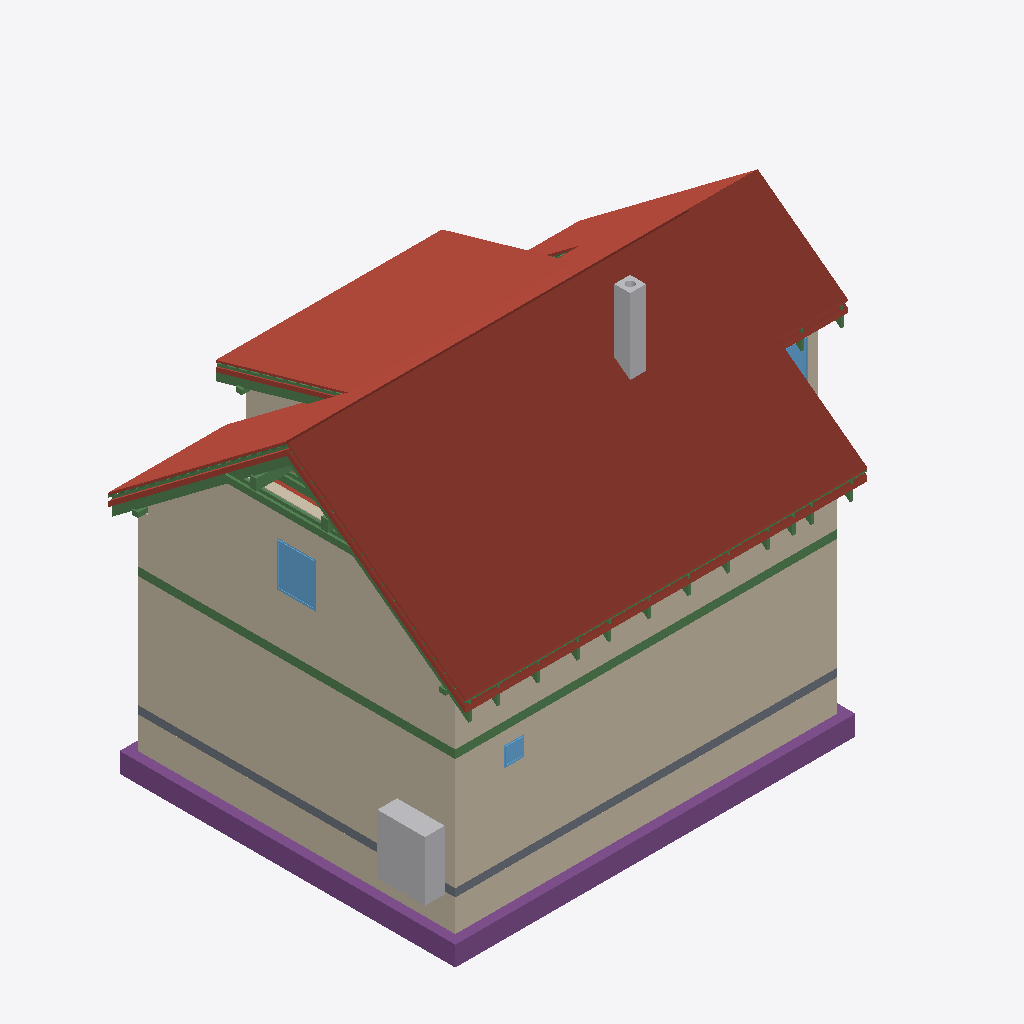
Isometric view of an IFC building model (IFC-SPF (STEP), schema IFC4, length unit metre), seen from the south-west, elements coloured by IFC class: 35 beams (green), 22 roofs (red-brown), 13 walls (beige), 5 footings (purple), 3 windows (light blue), 2 other elements (light grey), 1 slab (grey).
Extent 12.4 m × 9.0 m × 10.0 m (x, y, z). Storeys (12): Foundations at 0.00 m; Ground floor at 0.00 m; Upper floor at 3.03 m; Roof - -2: Vapour barrier at 3.03 m; Roof - -3: Gypsum plasterboard at 3.03 m; Roof - 0: Rafters at 3.03 m; Roof - 0a: Collar ties at 3.03 m; Roof - +1: Wood fiberboard at 3.03 m; Roof - +2: Underlay at 3.03 m; Roof - +3: Counter-battens at 3.03 m; Roof - +4: Tile battens at 3.03 m; Roof - +5: Tiles at 3.03 m. Elements (391): 246 IfcBeam, 65 IfcSlab, 30 IfcWall, 15 IfcFurniture, 8 IfcDoor, 8 IfcFooting, 8 IfcWindow, 5 IfcSanitaryTerminal, 3 IfcCovering, 2 IfcStair, 1 IfcChimney.

HEADER;
FILE_DESCRIPTION(('ViewDefinition[DesignTransferView]'),'2;1');
FILE_NAME('/dev/null','2026-09-21T22:09:14+02:00',(''),(''),'IfcOpenShell 0.8.5','IfcOpenShell 0.8.5','Nobody');
FILE_SCHEMA(('IFC4'));
ENDSEC;
DATA;
#1=IFCPROJECT('20D4IOqJ12bAgH7N2PG0kZ',$,'My house',$,$,$,$,(#10,#15),#5);
#19=IFCSITE('3V9tmccsr9Uu7o2JatIV4V',$,'Site',$,$,#28898,$,$,$,$,$,$,$,$);
#20=IFCBUILDING('1Un_FGM6DDAB5rhqyPgpDz',$,'My house',$,$,#28903,$,$,$,$,$,$);
#33=IFCBUILDINGSTOREY('25gzbmVpT7VuoVOAAISwqC',$,'Foundations',$,$,#28908,$,$,$,0.0);
#40=IFCBUILDINGSTOREY('100IRmJpvFDf5RYqmjlkg2',$,'Ground floor',$,$,#28913,$,$,$,0.0);
#46=IFCBUILDINGSTOREY('1$UFGSPNz2OwJ6R$$6eGL6',$,'Upper floor',$,$,#28918,$,$,$,3.03);
#14628=IFCBUILDINGSTOREY('0$BTHqCS19IOvk41F_wE3V',$,'Roof - -2: Vapour barrier','Visibility container for Vapour barrier','ROOF_LAYER',#28923,$,$,$,3.03);
#14634=IFCBUILDINGSTOREY('1k6rePgX54cg8ZGRpk3x9K',$,'Roof - -3: Gypsum plasterboard','Visibility container for Gypsum plasterboard','ROOF_LAYER',#28928,$,$,$,3.03);
#14640=IFCBUILDINGSTOREY('17szvTfuH3KPQvHGf6R2dc',$,'Roof - 0: Rafters','Visibility container for Rafters','ROOF_LAYER',#28933,$,$,$,3.03);
#14646=IFCBUILDINGSTOREY('0Fou0HQk50V99V1Gys2dtB',$,'Roof - 0a: Collar ties','Visibility container for Collar ties','ROOF_LAYER',#28938,$,$,$,3.03);
#14652=IFCBUILDINGSTOREY('2LyfOp6wP6DPSnyhXU$XTo',$,'Roof - +1: Wood fiberboard','Visibility container for Wood fiberboard','ROOF_LAYER',#28943,$,$,$,3.03);
#14658=IFCBUILDINGSTOREY('2VKTaQnhf4C87Dgs4Mfxli',$,'Roof - +2: Underlay','Visibility container for Roofing underlay','ROOF_LAYER',#28948,$,$,$,3.03);
#14664=IFCBUILDINGSTOREY('30IjRww9DDfg_BUZIzJJre',$,'Roof - +3: Counter-battens','Visibility container for Counter-battens','ROOF_LAYER',#28953,$,$,$,3.03);
#14670=IFCBUILDINGSTOREY('0wYhgoYPzBLvOrh_OXUdYS',$,'Roof - +4: Tile battens','Visibility container for Tile battens','ROOF_LAYER',#28958,$,$,$,3.03);
#14676=IFCBUILDINGSTOREY('01QCoYgy5FXwA_BFjwnhmZ',$,'Roof - +5: Tiles','Visibility container for Roof tiles','ROOF_LAYER',#28963,$,$,$,3.03);
#15580=IFCSLAB('0IclplPczAvB9pEZPeyfQ5',$,'Street segment 2 roof tiles',$,$,#30533,#15609,$,.ROOF.);
#285=IFCWALL('0_miXtNWT6xwdVg$B9Ga$6',$,'Wall 1',$,$,#30728,#306,$,$);
#15886=IFCSLAB('2FXIJt9R53xOaZoPvA6QR7',$,'Street segment 3 roof tiles',$,$,#30558,#15915,$,.ROOF.);
#311=IFCWALL('1HZAopT6X4WxjYtbo5fJtN',$,'Wall 2',$,$,#30733,#331,$,$);
#13306=IFCWALL('1kbypGlgf9l8SoMdSW1GFs',$,'Wall 9',$,$,#30863,#13350,$,$);
#15274=IFCSLAB('3AKZR9GIj6fP12wYlaSXRL',$,'Street segment 1 roof tiles',$,$,#30508,#15303,$,.ROOF.);
#17049=IFCSLAB('0MXDG9tGj6TxQLBvsmQf5F',$,'Dormer segment 2 roof tiles',$,$,#30648,#17078,$,.ROOF.);
#2416=IFCWALL('1ieKKj8pbFJwkyeg4PgYi9',$,'Wall 1',$,$,#30768,#2437,$,$);
#14962=IFCSLAB('0YeG4yt2nD_eQRKONriXJ4',$,'Street segment 0 roof tiles',$,$,#30483,#14991,$,.ROOF.);
#2621=IFCFOOTING('2YdB6ti091O8Xq0SWMeAoD',$,'Strip footing 1',$,$,#30348,#2637,$,.STRIP_FOOTING.);
#12903=IFCWALL('1_9izAVDL8wBpjC3n70Ipg',$,'Wall 2',$,$,#30828,#12923,$,$);
#2655=IFCFOOTING('2oTG_nA890KANVy2JXQkrB',$,'Strip footing 2',$,$,#30353,#2671,$,.STRIP_FOOTING.);
#2442=IFCWALL('0203$1OF1ATvLYYLuRQ0gV',$,'Wall 2',$,$,#30773,#2462,$,$);
#17355=IFCSLAB('1K1ej4cJv3Fhz1I0hIqZvE',$,'Garden segment 3 roof tiles',$,$,#30673,#17384,$,.ROOF.);
#2383=IFCSLAB('2D0HpEo2D8CgwTZf5Urlim',$,'Foundation base plate',$,$,#30413,#2396,$,.BASESLAB.);
#2912=IFCFURNITURE('0NJg2AnwX9UvyfM_VQ1a7o',$,'Tepelné?Čerpadlo',$,'Tepelné?Čerpadlo',#30903,#2924,$,.USERDEFINED.);
#1361=IFCBEAM('3Ao50_Ws9CKu9tTxMMsP7W',$,'Ring beam 1',$,'Ring beam',#29098,#1375,$,.BEAM.);
#16743=IFCSLAB('2qvf8OQ6v0sv7INbDK1hPX',$,'Garden segment 2 above dormer roof tiles',$,$,#30623,#16772,$,.ROOF.);
#16192=IFCSLAB('1PytK8zsrBIhlANub3PdyT',$,'Garden segment 0 roof tiles',$,$,#30583,#16221,$,.ROOF.);
#4181=IFCCHIMNEY('0cUF3nCIHDQP4OItzu1d8t',$,'Main chimney',$,$,#30328,#4201,$,.NOTDEFINED.);
#1494=IFCBEAM('2sH8Wy4lf7APIGpjXkdNO9',$,'Ring beam 2',$,'Ring beam',#29103,#1508,$,.BEAM.);
#16574=IFCSLAB('1Me7ESviP6NOFCeI7mD0tj',$,'Garden segment 1 roof tiles',$,$,#30608,#16603,$,.ROOF.);
#14488=IFCWINDOW('2xVVyaJSfD9eNVgS4$tMYi',$,'Window 4',$,$,#34033,#14489,$,1.125,1.0,.WINDOW.,.SINGLE_PANEL.,$);
#28611=IFCBEAM('2_3fZPsgfDueK4a_NA9lUa',$,'Rafter 1',$,'RAFTER',#30318,#28642,$,.USERDEFINED.);
#15786=IFCSLAB('0y0WlTWdz2SBwgKdE7n4tJ',$,'Street segment 3 wood fiberboard',$,$,#30548,#15815,$,.ROOF.);
#15836=IFCSLAB('3bc3M4eA58rv7eEN0pbaIP',$,'Street segment 3 roofing underlay',$,$,#30553,#15865,$,.ROOF.);
#28476=IFCBEAM('3xuM25fS9C881rX2oTjEz1',$,'Collar tie 21 right',$,$,#30303,#28507,$,.BEAM.);
#15480=IFCSLAB('3fFezraSD1qfxt8KTSLCMs',$,'Street segment 2 wood fiberboard',$,$,#30523,#15509,$,.ROOF.);
#386=IFCWALL('0VaN_04djETOt2bW7fBcg6',$,'Wall 5',$,$,#30748,#406,$,$);
#17255=IFCSLAB('1L8d9snkDA2Ab564FJFy2n',$,'Garden segment 3 wood fiberboard',$,$,#30663,#17284,$,.ROOF.);
#27801=IFCBEAM('0CGvuEiMXErfvpCu$JXFZ_',$,'Rafter 1',$,'RAFTER',#30228,#27832,$,.USERDEFINED.);
#15530=IFCSLAB('01Z1JrCXb2CgwFlCoOej1Z',$,'Street segment 2 roofing underlay',$,$,#30528,#15559,$,.ROOF.);
#28517=IFCBEAM('1M8GpBAfn3oPUF5HY63wqM',$,'Rafter 1',$,'RAFTER',#30308,#28548,$,.USERDEFINED.);
#2754=IFCFOOTING('1dbRiVyJnB_R8c4l4jRmWl',$,'Strip footing 5',$,$,#30368,#2770,$,.STRIP_FOOTING.);
#2688=IFCFOOTING('1YJMM2tm58aBVymwZGCEWF',$,'Strip footing 3',$,$,#30358,#2704,$,.STRIP_FOOTING.);
#13185=IFCWALL('3wX6EqQmnCAwSqkMzJUtoi',$,'Wall 8',$,$,#30858,#13229,$,$);
#13051=IFCWALL('03UBCWy9T3RRmXJSZkEi4d',$,'Wall 6',$,$,#30848,#13095,$,$);
#16949=IFCSLAB('19Uip3kvf8YvUQO4xtuUNs',$,'Dormer segment 2 wood fiberboard',$,$,#30638,#16978,$,.ROOF.);
#28658=IFCBEAM('0P9sFrmnzAKuEe$NB8jc2w',$,'Garden counter-batten 21',$,$,#30323,#28689,$,.BEAM.);
#13843=IFCBEAM('0q5fd308f5QATqHJ2L1ZvG',$,'Beam',$,$,#29143,#13857,$,.BEAM.);
#28435=IFCBEAM('2wgq$IRWD6LeUUHqna$S3K',$,'Collar tie 21 left',$,$,#30298,#28466,$,.BEAM.);
#814=IFCWINDOW('14os5IC0bFUw45BG5Jmupf',$,'Window 1',$,$,#33998,#815,$,0.5,0.5,.WINDOW.,.SINGLE_PANEL.,$);
#14392=IFCWINDOW('2LWoK0W5X01PakJM_p4qZp',$,'Window 3',$,$,#34028,#14393,$,1.125,1.25,.WINDOW.,.SINGLE_PANEL.,$);
#15174=IFCSLAB('0fWhsNCyf2BAtPF8sid4pg',$,'Street segment 1 wood fiberboard',$,$,#30498,#15203,$,.ROOF.);
#27848=IFCBEAM('2LGlmM2cTA2hLyIL38UqZq',$,'Dormer counter-batten 18',$,$,#30233,#27879,$,.BEAM.);
#20785=IFCBEAM('1BvNWnMgH2g86SZXM67xDn',$,'Street segments 1 to 3 tile batten 18.2',$,$,#29478,#20816,$,.BEAM.);
#14850=IFCSLAB('3S9BrM9pjCMOwq9SBpf2tE',$,'Street segment 0 wood fiberboard',$,$,#30473,#14879,$,.ROOF.);
#14906=IFCSLAB('08_f3pIInFhQXoVyKmWFEn',$,'Street segment 0 roofing underlay',$,$,#30478,#14935,$,.ROOF.);
#2820=IFCFOOTING('0rtuHYlJX6fQ8qTZt_pxXp',$,'Strip footing 7',$,$,#30378,#2836,$,.STRIP_FOOTING.);
#15224=IFCSLAB('34jA1fhwz63hEZ8qL8i7rt',$,'Street segment 1 roofing underlay',$,$,#30503,#15253,$,.ROOF.);
#2517=IFCWALL('3GznQjUzb9MwIijg5vwf3p',$,'Wall 5',$,$,#30788,#2537,$,$);
#17305=IFCSLAB('0ufJ8FudPFxgfhqtZ0hKU5',$,'Garden segment 3 roofing underlay',$,$,#30668,#17334,$,.ROOF.);
#28206=IFCBEAM('2UzMlCAyr72gC1t_Q1x92Y',$,'Collar tie 20 right',$,$,#30273,#28237,$,.BEAM.);
#12878=IFCWALL('2kqWCDccz2rv23L8kLj89V',$,'Wall 1',$,$,#30823,#12898,$,$);
#20832=IFCBEAM('0Ae9p_lu91Sf6LqEGH29S7',$,'Street segments 1 to 3 tile batten 18.3',$,$,#29483,#20863,$,.BEAM.);
#2467=IFCWALL('0$Pbq1OR11_uCH0QOMiI0m',$,'Wall 3',$,$,#30778,#2487,$,$);
#17789=IFCSLAB('0VaTwW6iX3RvfohZQILli5',$,'Flat ceiling segment 3 vapour barrier',$,$,#30708,#17832,$,.ROOF.);
#16999=IFCSLAB('3ZO9jmnL9C2vC3VJOI8b5O',$,'Dormer segment 2 roofing underlay',$,$,#30643,#17028,$,.ROOF.);
#13824=IFCBEAM('1ScQ0_BU98GP7F04PkJISq',$,'Beam',$,$,#29138,#13838,$,.BEAM.);
#20738=IFCBEAM('3Wx9YGqpDEUveeBJghtmYy',$,'Street segments 1 to 3 tile batten 18.1',$,$,#29473,#20769,$,.BEAM.);
#13919=IFCBEAM('11b7aFqAP97QQvLAoqLmfK',$,'Beam',$,$,#29163,#13933,$,.BEAM.);
#2567=IFCWALL('1H0lFT7dL2yAlcw_Zokqqa',$,'Wall 7',$,$,#30798,#2587,$,$);
#13938=IFCBEAM('2aKJrUxAb55u_uNycR1LLx',$,'Beam',$,$,#29168,#13952,$,.BEAM.);
#1875=IFCBEAM('1MSJplzP98neLlLA8xJ3Ev',$,'Ring beam 5',$,'Ring beam',#29118,#1889,$,.BEAM.);
#25523=IFCBEAM('3QQ$msB09C9RXqcpNvp01w',$,'Rafter 1',$,'RAFTER',#29978,#25554,$,.USERDEFINED.);
#27613=IFCBEAM('27vgRkwjn2ixnK1UIFDsqr',$,'Rafter 1',$,'RAFTER',#30208,#27644,$,.USERDEFINED.);
#25159=IFCBEAM('2FgVkmNI9CsuX41ha_Skzd',$,'Rafter 1',$,'RAFTER',#29938,#25190,$,.USERDEFINED.);
#26521=IFCBEAM('19C12OVfj0VeB4Ry_XCV9_',$,'Rafter 1',$,'RAFTER',#30088,#26552,$,.USERDEFINED.);
#24347=IFCBEAM('2t0_hbIJz0Ufeq4X_yPjeS',$,'Rafter 1',$,'RAFTER',#29848,#24378,$,.USERDEFINED.);
#27977=IFCBEAM('1fdnqqhVX54P$RCTNojKqE',$,'Rafter 1',$,'RAFTER',#30248,#28008,$,.USERDEFINED.);
#26885=IFCBEAM('1$$_jm8Xn3Ou$SgnF4cj7s',$,'Rafter 1',$,'RAFTER',#30128,#26916,$,.USERDEFINED.);
#28165=IFCBEAM('2R76NlZTr36gg__QEIiahR',$,'Collar tie 20 left',$,$,#30268,#28196,$,.BEAM.);
#25793=IFCBEAM('32i5IV0avDsgqQU_VpFP7T',$,'Rafter 1',$,'RAFTER',#30008,#25824,$,.USERDEFINED.);
#24619=IFCBEAM('2VZF53BT1AFRF3rccr0Q$y',$,'Rafter 1',$,'RAFTER',#29878,#24650,$,.USERDEFINED.);
#26157=IFCBEAM('1PrkhRlf57dQszKdPaFEeg',$,'Rafter 1',$,'RAFTER',#30048,#26188,$,.USERDEFINED.);
#28247=IFCBEAM('2Qzyrkvnf0Rhr0Q1ooY_lx',$,'Rafter 1',$,'RAFTER',#30278,#28278,$,.USERDEFINED.);
#24889=IFCBEAM('1ugKPSFRv1XuEm_rT3b5RR',$,'Rafter 1',$,'RAFTER',#29908,#24920,$,.USERDEFINED.);
#27249=IFCBEAM('2TFvEtSan6AASAqdKe5jCs',$,'Rafter 1',$,'RAFTER',#30168,#27280,$,.USERDEFINED.);
#13862=IFCBEAM('1nZ51zlsL1XRjIlJXV80uu',$,'Beam',$,$,#29148,#13876,$,.BEAM.);
#1621=IFCBEAM('1A22Pw8P5AJwAWBkCt5B45',$,'Ring beam 3',$,'Ring beam',#29108,#1635,$,.BEAM.);
#2129=IFCBEAM('3AV77eKsfE9hfyAyU_JpBH',$,'Ring beam 7',$,'Ring beam',#29128,#2143,$,.BEAM.);
ENDSEC;
